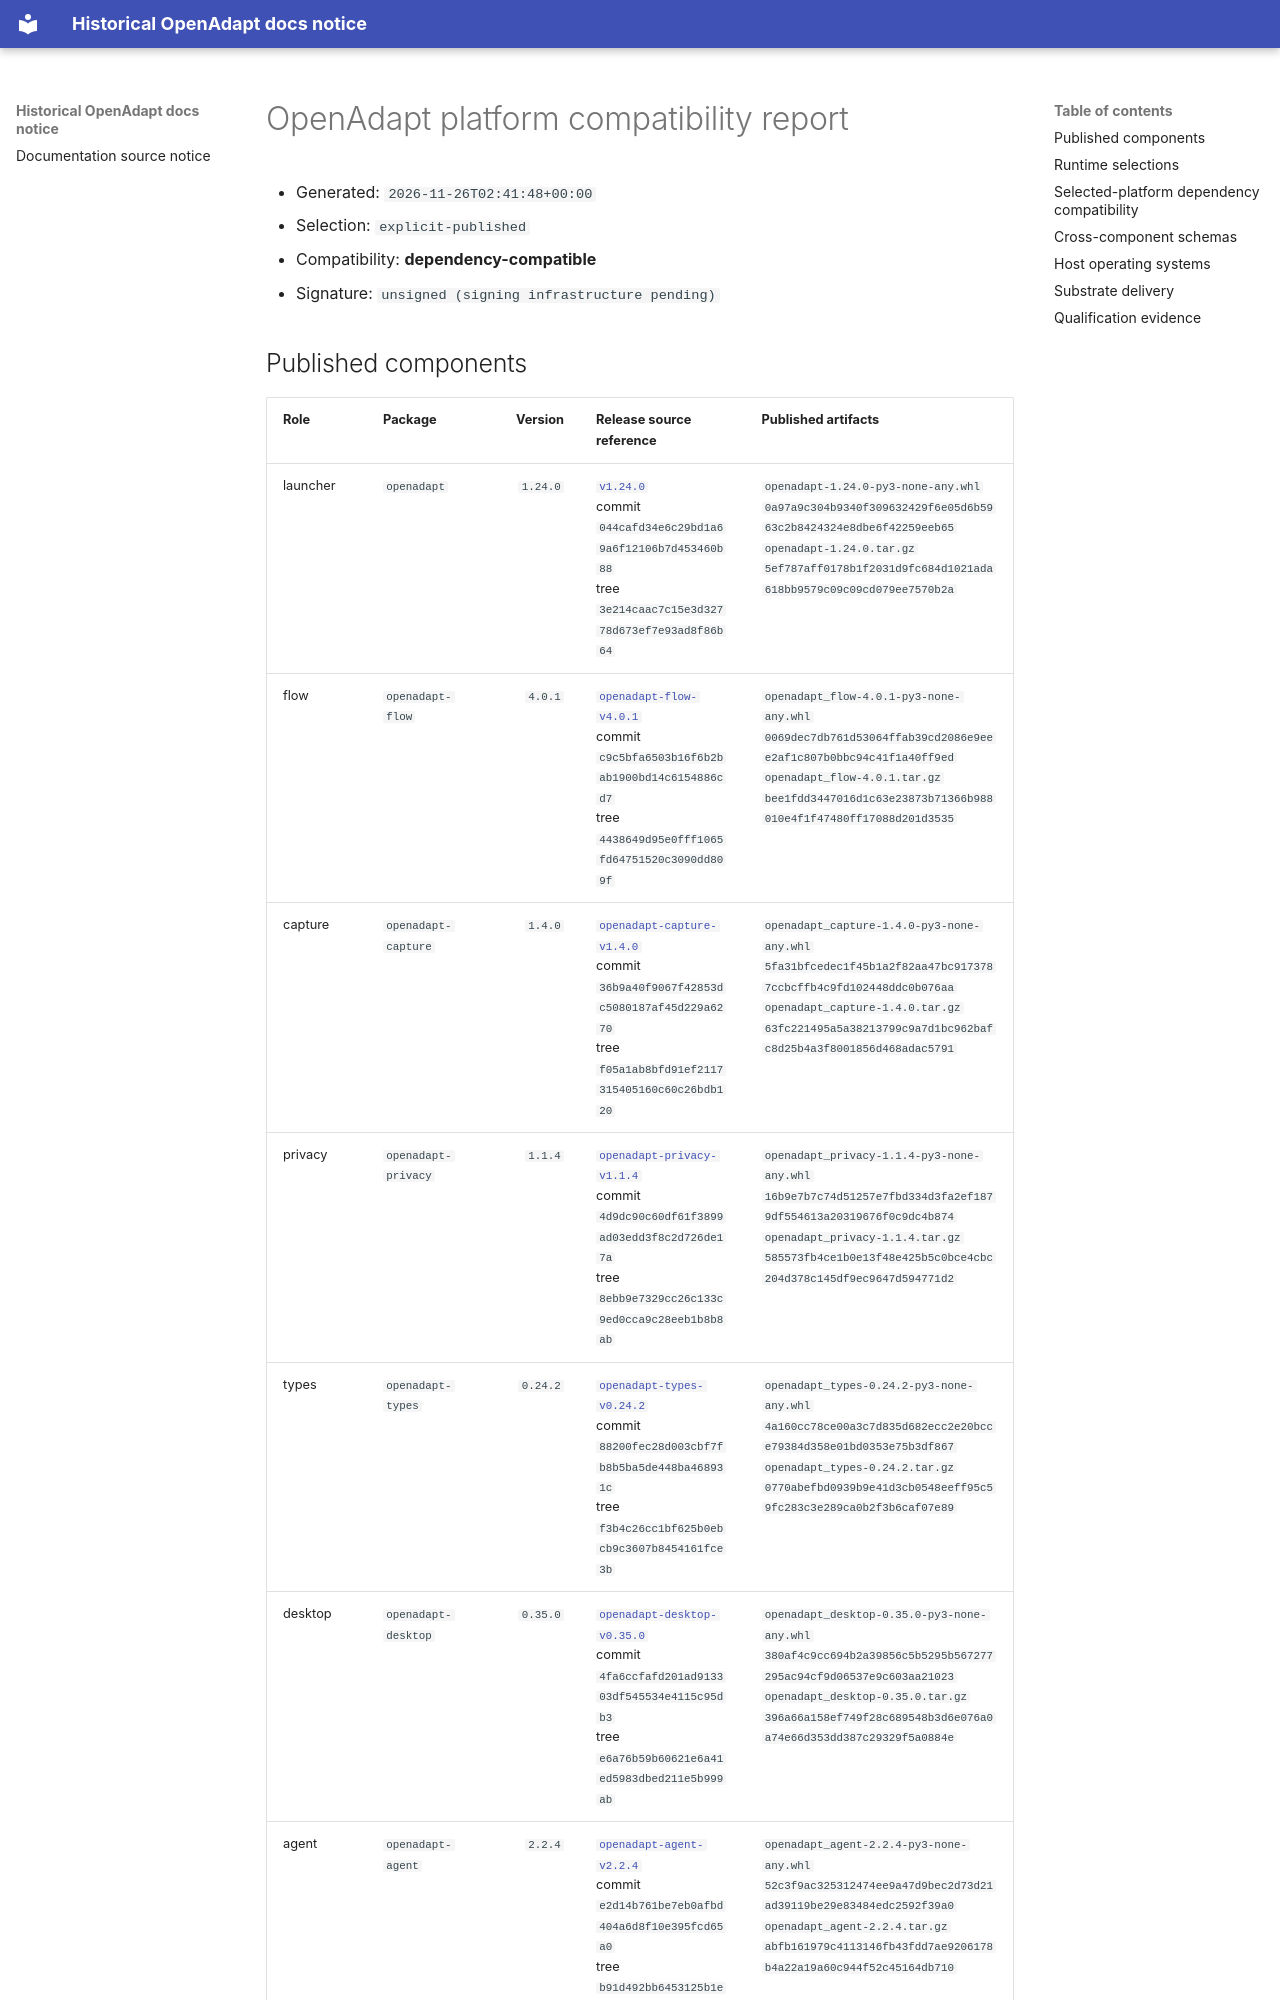

repository: OpenAdaptAI/OpenAdapt · page: platform-compatibility-report/index.html · generator: mkdocs

# OpenAdapt platform compatibility report

<!-- Generated by scripts/render_platform_versions.py. Do not edit. -->

- Generated: `2026-11-26T02:41:48+00:00`
- Selection: `explicit-published`
- Compatibility: **dependency-compatible**
- Signature: `unsigned (signing infrastructure pending)`
